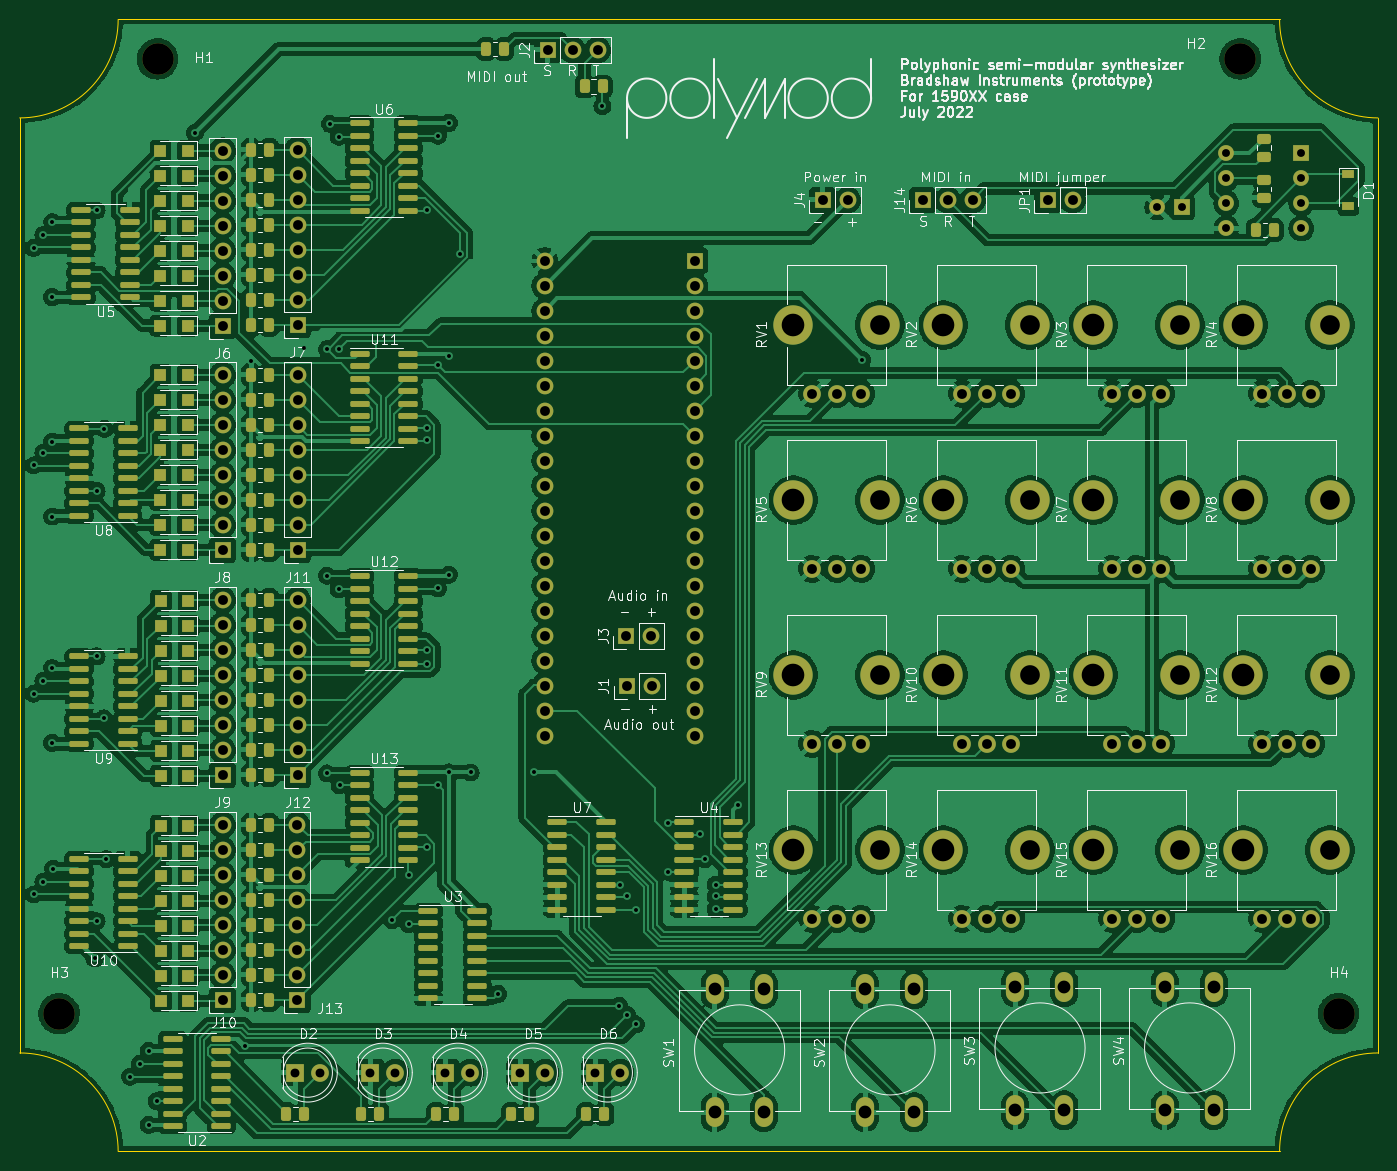
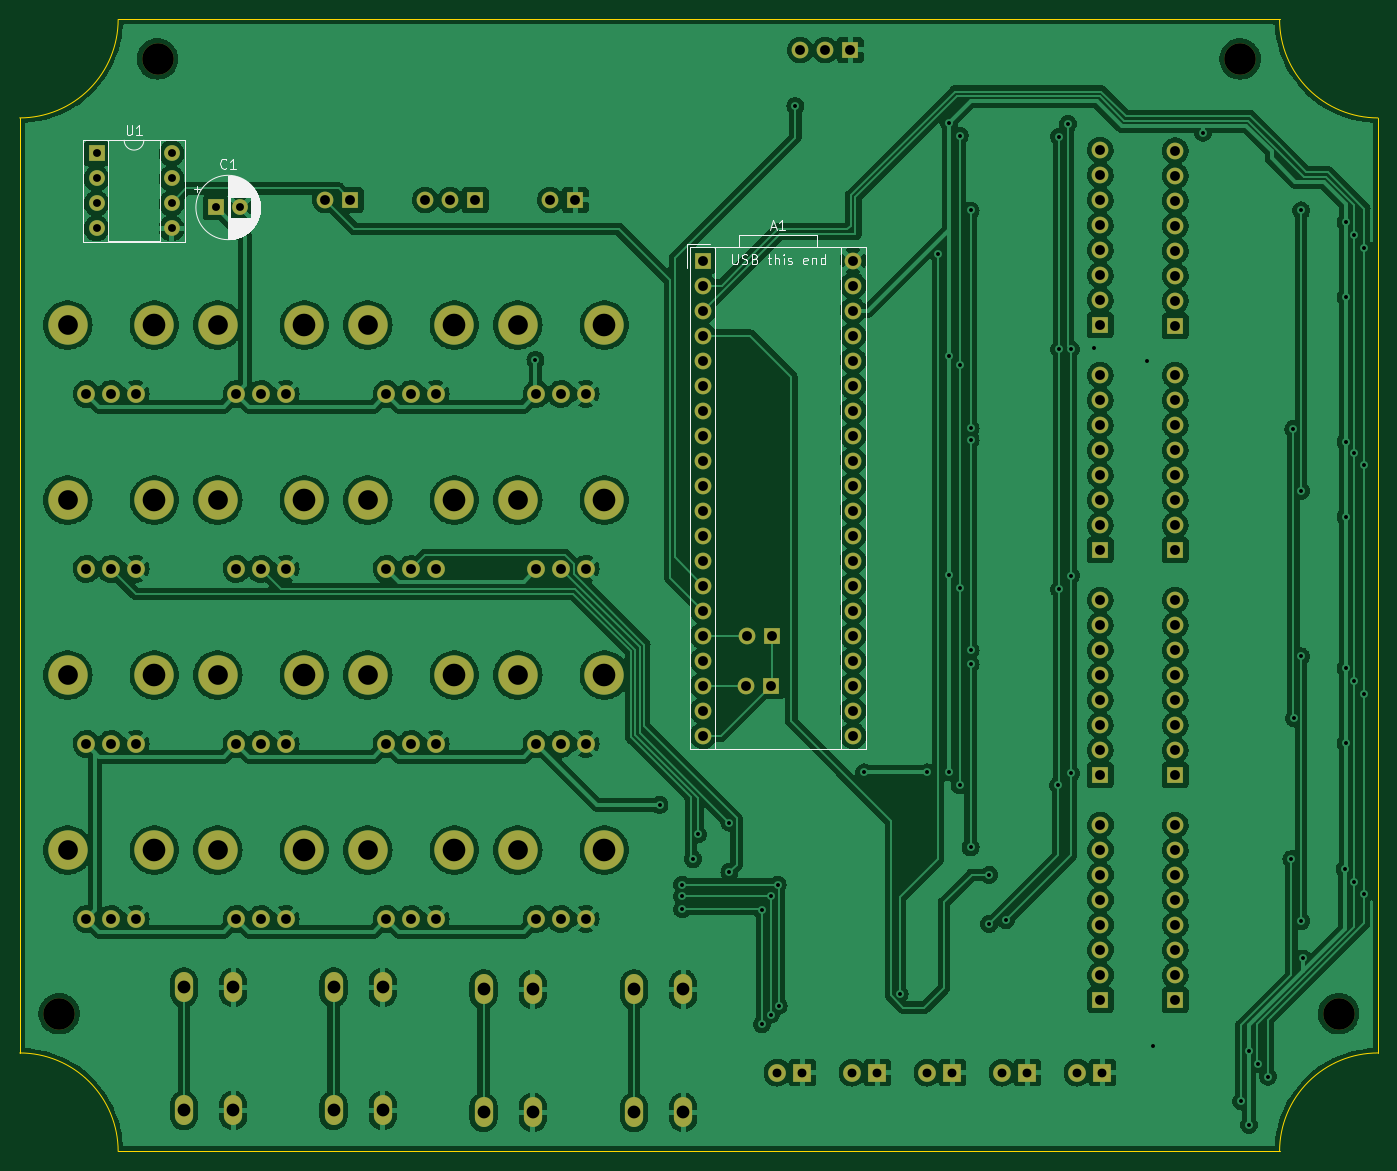
Circuit board: 11 layer files. Board 138.0 x 115.0 mm.
- bottom_copper: polymod_proto_1-B_Cu.gbr (588922 bytes)
- bottom_mask: polymod_proto_1-B_Mask.gbr (8017 bytes)
- paste: polymod_proto_1-B_Paste.gbr (462 bytes)
- bottom_silk: polymod_proto_1-B_Silkscreen.gbr (12965 bytes)
- outline: polymod_proto_1-Edge_Cuts.gbr (996 bytes)
- top_copper: polymod_proto_1-F_Cu.gbr (783820 bytes)
- top_mask: polymod_proto_1-F_Mask.gbr (19746 bytes)
- paste: polymod_proto_1-F_Paste.gbr (12166 bytes)
- top_silk: polymod_proto_1-F_Silkscreen.gbr (104876 bytes)
- drill: polymod_proto_1-NPTH.drl (1008 bytes)
- drill: polymod_proto_1-PTH.drl (4634 bytes)

=== bottom_copper: polymod_proto_1-B_Cu.gbr (588922 bytes, source omitted) ===
=== bottom_mask: polymod_proto_1-B_Mask.gbr (8017 bytes, source omitted) ===
=== paste: polymod_proto_1-B_Paste.gbr ===
%TF.GenerationSoftware,KiCad,Pcbnew,(6.0.1)*%
%TF.CreationDate,2022-07-13T15:29:40+01:00*%
%TF.ProjectId,polymod_proto_1,706f6c79-6d6f-4645-9f70-726f746f5f31,rev?*%
%TF.SameCoordinates,Original*%
%TF.FileFunction,Paste,Bot*%
%TF.FilePolarity,Positive*%
%FSLAX46Y46*%
G04 Gerber Fmt 4.6, Leading zero omitted, Abs format (unit mm)*
G04 Created by KiCad (PCBNEW (6.0.1)) date 2022-07-13 15:29:40*
%MOMM*%
%LPD*%
G01*
G04 APERTURE LIST*
G04 APERTURE END LIST*
M02*

=== bottom_silk: polymod_proto_1-B_Silkscreen.gbr (12965 bytes, source omitted) ===
=== outline: polymod_proto_1-Edge_Cuts.gbr ===
%TF.GenerationSoftware,KiCad,Pcbnew,(6.0.1)*%
%TF.CreationDate,2022-07-13T15:29:40+01:00*%
%TF.ProjectId,polymod_proto_1,706f6c79-6d6f-4645-9f70-726f746f5f31,rev?*%
%TF.SameCoordinates,Original*%
%TF.FileFunction,Profile,NP*%
%FSLAX46Y46*%
G04 Gerber Fmt 4.6, Leading zero omitted, Abs format (unit mm)*
G04 Created by KiCad (PCBNEW (6.0.1)) date 2022-07-13 15:29:40*
%MOMM*%
%LPD*%
G01*
G04 APERTURE LIST*
%TA.AperFunction,Profile*%
%ADD10C,0.100000*%
%TD*%
G04 APERTURE END LIST*
D10*
X219000000Y-140000000D02*
G75*
G03*
X209000000Y-150000000I-1J-9999999D01*
G01*
X209000000Y-150000000D02*
X91000000Y-150000000D01*
X209000000Y-35000000D02*
G75*
G03*
X219000000Y-45000000I9999999J-1D01*
G01*
X219000000Y-45000000D02*
X219000000Y-140000000D01*
X91000000Y-35000000D02*
X209000000Y-35000000D01*
X91000000Y-150000000D02*
G75*
G03*
X81000000Y-140000000I-9999999J1D01*
G01*
X81000000Y-45000000D02*
G75*
G03*
X91000000Y-35000000I1J9999999D01*
G01*
X81000000Y-140000000D02*
X81000000Y-45000000D01*
M02*

=== top_copper: polymod_proto_1-F_Cu.gbr (783820 bytes, source omitted) ===
=== top_mask: polymod_proto_1-F_Mask.gbr (19746 bytes, source omitted) ===
=== paste: polymod_proto_1-F_Paste.gbr (12166 bytes, source omitted) ===
=== top_silk: polymod_proto_1-F_Silkscreen.gbr (104876 bytes, source omitted) ===
=== drill: polymod_proto_1-NPTH.drl ===
M48
; DRILL file {KiCad (6.0.1)} date Wed Jul 13 15:29:42 2022
; FORMAT={-:-/ absolute / metric / decimal}
; #@! TF.CreationDate,2022-07-13T15:29:42+01:00
; #@! TF.GenerationSoftware,Kicad,Pcbnew,(6.0.1)
; #@! TF.FileFunction,NonPlated,1,2,NPTH
FMAT,2
METRIC
; #@! TA.AperFunction,NonPlated,NPTH,ComponentDrill
T1C2.000
; #@! TA.AperFunction,NonPlated,NPTH,ComponentDrill
T2C2.300
; #@! TA.AperFunction,NonPlated,NPTH,ComponentDrill
T3C3.200
%
G90
G05
T1
X168.4Y-66.05
X168.4Y-83.83
X168.4Y-101.61
X168.4Y-119.39
X183.64Y-66.05
X183.64Y-83.83
X183.64Y-101.61
X183.64Y-119.39
X198.88Y-66.05
X198.88Y-83.83
X198.88Y-101.61
X198.88Y-119.39
X214.12Y-66.05
X214.12Y-83.83
X214.12Y-101.61
X214.12Y-119.39
T2
X159.6Y-66.05
X159.6Y-83.83
X159.6Y-101.61
X159.6Y-119.39
X174.84Y-66.05
X174.84Y-83.83
X174.84Y-101.61
X174.84Y-119.39
X190.08Y-66.05
X190.08Y-83.83
X190.08Y-101.61
X190.08Y-119.39
X205.32Y-66.05
X205.32Y-83.83
X205.32Y-101.61
X205.32Y-119.39
T3
X85.0Y-136.0
X95.0Y-39.0
X205.0Y-39.0
X215.0Y-136.0
T0
M30

=== drill: polymod_proto_1-PTH.drl ===
M48
; DRILL file {KiCad (6.0.1)} date Wed Jul 13 15:29:42 2022
; FORMAT={-:-/ absolute / metric / decimal}
; #@! TF.CreationDate,2022-07-13T15:29:42+01:00
; #@! TF.GenerationSoftware,Kicad,Pcbnew,(6.0.1)
; #@! TF.FileFunction,Plated,1,2,PTH
FMAT,2
METRIC
; #@! TA.AperFunction,Plated,PTH,ViaDrill
T1C0.400
; #@! TA.AperFunction,Plated,PTH,ComponentDrill
T2C0.800
; #@! TA.AperFunction,Plated,PTH,ComponentDrill
T3C0.900
; #@! TA.AperFunction,Plated,PTH,ComponentDrill
T4C1.000
; #@! TA.AperFunction,Plated,PTH,ComponentDrill
T5C1.300
%
G90
G05
T1
X82.4Y-58.2
X82.4Y-80.3
X82.4Y-103.5
X82.4Y-123.9
X83.4Y-56.9
X83.4Y-79.0
X83.4Y-102.2
X83.4Y-122.6
X84.3Y-55.6
X84.3Y-63.2
X84.3Y-77.9
X84.3Y-85.5
X84.3Y-100.9
X84.3Y-108.5
X84.4Y-121.3
X88.6Y-130.4
X88.8Y-54.4
X88.8Y-82.9
X88.8Y-99.7
X88.8Y-126.6
X89.524Y-106.0
X89.6Y-76.6
X89.8Y-120.3
X92.2Y-142.4
X93.2Y-141.1
X94.1Y-139.8
X94.1Y-147.3
X94.9Y-144.9
X98.8Y-46.5
X103.9Y-139.3
X104.5Y-69.7
X109.9Y-68.4
X112.2Y-68.5
X112.2Y-91.5
X112.2Y-111.6
X112.5Y-45.6
X113.4Y-46.9
X113.4Y-68.5
X113.4Y-92.9
X113.5Y-112.8
X118.8Y-126.5
X120.5Y-121.9
X120.5Y-126.9
X122.4Y-54.4
X122.4Y-76.5
X122.4Y-77.7
X122.4Y-99.1
X122.4Y-100.5
X122.4Y-119.1
X123.5Y-46.8
X123.5Y-70.1
X123.5Y-92.8
X123.5Y-112.8
X124.6Y-45.5
X124.6Y-69.2
X124.6Y-91.4
X124.6Y-111.5
X125.7Y-58.8
X126.8Y-111.5
X129.6Y-134.0
X133.2Y-111.5
X140.2Y-43.8
X141.9Y-135.2
X142.0Y-122.9
X142.7Y-124.1
X142.7Y-136.1
X143.6Y-125.5
X143.6Y-137.1
X146.9Y-116.6
X146.9Y-121.6
X150.1Y-117.8
X150.6Y-120.3
X151.7Y-122.9
X151.7Y-124.1
X151.7Y-125.4
X154.0Y-114.8
X166.6Y-69.6
T2
X196.582Y-54.1
X199.082Y-54.1
X203.58Y-48.6
X203.58Y-51.14
X203.58Y-53.68
X203.58Y-56.22
X211.2Y-48.6
X211.2Y-51.14
X211.2Y-53.68
X211.2Y-56.22
T3
X109.0Y-142.0
X111.54Y-142.0
X116.62Y-142.0
X119.16Y-142.0
X124.24Y-142.0
X126.78Y-142.0
X131.86Y-142.0
X134.4Y-142.0
X139.48Y-142.0
X142.02Y-142.0
T4
X101.6Y-48.34
X101.6Y-50.88
X101.6Y-53.42
X101.6Y-55.96
X101.6Y-58.5
X101.6Y-61.04
X101.6Y-63.58
X101.6Y-66.12
X101.6Y-71.12
X101.6Y-73.66
X101.6Y-76.2
X101.6Y-78.74
X101.6Y-81.28
X101.6Y-83.82
X101.6Y-86.36
X101.6Y-88.9
X101.6Y-93.98
X101.6Y-96.52
X101.6Y-99.06
X101.6Y-101.6
X101.6Y-104.14
X101.6Y-106.68
X101.6Y-109.22
X101.6Y-111.76
X101.6Y-116.84
X101.6Y-119.38
X101.6Y-121.92
X101.6Y-124.46
X101.6Y-127.0
X101.6Y-129.54
X101.6Y-132.08
X101.6Y-134.62
X109.2Y-116.84
X109.2Y-119.38
X109.2Y-121.92
X109.2Y-124.46
X109.2Y-127.0
X109.2Y-129.54
X109.2Y-132.08
X109.2Y-134.62
X109.22Y-48.26
X109.22Y-50.8
X109.22Y-53.34
X109.22Y-55.88
X109.22Y-58.42
X109.22Y-60.96
X109.22Y-63.5
X109.22Y-66.04
X109.22Y-71.12
X109.22Y-73.66
X109.22Y-76.2
X109.22Y-78.74
X109.22Y-81.28
X109.22Y-83.82
X109.22Y-86.36
X109.22Y-88.9
X109.22Y-93.98
X109.22Y-96.52
X109.22Y-99.06
X109.22Y-101.6
X109.22Y-104.14
X109.22Y-106.68
X109.22Y-109.22
X109.22Y-111.76
X134.338Y-59.5
X134.338Y-62.04
X134.338Y-64.58
X134.338Y-67.12
X134.338Y-69.66
X134.338Y-72.2
X134.338Y-74.74
X134.338Y-77.28
X134.338Y-79.82
X134.338Y-82.36
X134.338Y-84.9
X134.338Y-87.44
X134.338Y-89.98
X134.338Y-92.52
X134.338Y-95.06
X134.338Y-97.6
X134.338Y-100.14
X134.338Y-102.68
X134.338Y-105.22
X134.338Y-107.76
X134.62Y-38.1
X137.16Y-38.1
X139.7Y-38.1
X142.6Y-97.6
X142.66Y-102.7
X145.14Y-97.6
X145.2Y-102.7
X149.577Y-59.5
X149.577Y-62.04
X149.577Y-64.58
X149.577Y-67.12
X149.577Y-69.66
X149.577Y-72.2
X149.577Y-74.74
X149.577Y-77.28
X149.577Y-79.82
X149.577Y-82.36
X149.577Y-84.9
X149.577Y-87.44
X149.577Y-89.98
X149.577Y-92.52
X149.577Y-95.06
X149.577Y-97.6
X149.577Y-100.14
X149.577Y-102.68
X149.577Y-105.22
X149.577Y-107.76
X161.5Y-73.05
X161.5Y-90.83
X161.5Y-108.61
X161.5Y-126.39
X162.56Y-53.34
X164.0Y-73.05
X164.0Y-90.83
X164.0Y-108.61
X164.0Y-126.39
X165.1Y-53.34
X166.5Y-73.05
X166.5Y-90.83
X166.5Y-108.61
X166.5Y-126.39
X172.72Y-53.34
X175.26Y-53.34
X176.74Y-73.05
X176.74Y-90.83
X176.74Y-108.61
X176.74Y-126.39
X177.8Y-53.34
X179.24Y-73.05
X179.24Y-90.83
X179.24Y-108.61
X179.24Y-126.39
X181.74Y-73.05
X181.74Y-90.83
X181.74Y-108.61
X181.74Y-126.39
X185.42Y-53.34
X187.96Y-53.34
X191.98Y-73.05
X191.98Y-90.83
X191.98Y-108.61
X191.98Y-126.39
X194.48Y-73.05
X194.48Y-90.83
X194.48Y-108.61
X194.48Y-126.39
X196.98Y-73.05
X196.98Y-90.83
X196.98Y-108.61
X196.98Y-126.39
X207.22Y-73.05
X207.22Y-90.83
X207.22Y-108.61
X207.22Y-126.39
X209.72Y-73.05
X209.72Y-90.83
X209.72Y-108.61
X209.72Y-126.39
X212.22Y-73.05
X212.22Y-90.83
X212.22Y-108.61
X212.22Y-126.39
T5
X151.6Y-133.54
X151.6Y-146.04
X156.6Y-133.54
X156.6Y-146.04
X166.88Y-133.54
X166.88Y-146.04
X171.88Y-133.54
X171.88Y-146.04
X182.12Y-133.34
X182.12Y-145.84
X187.12Y-133.34
X187.12Y-145.84
X197.32Y-133.34
X197.32Y-145.84
X202.32Y-133.34
X202.32Y-145.84
T0
M30

